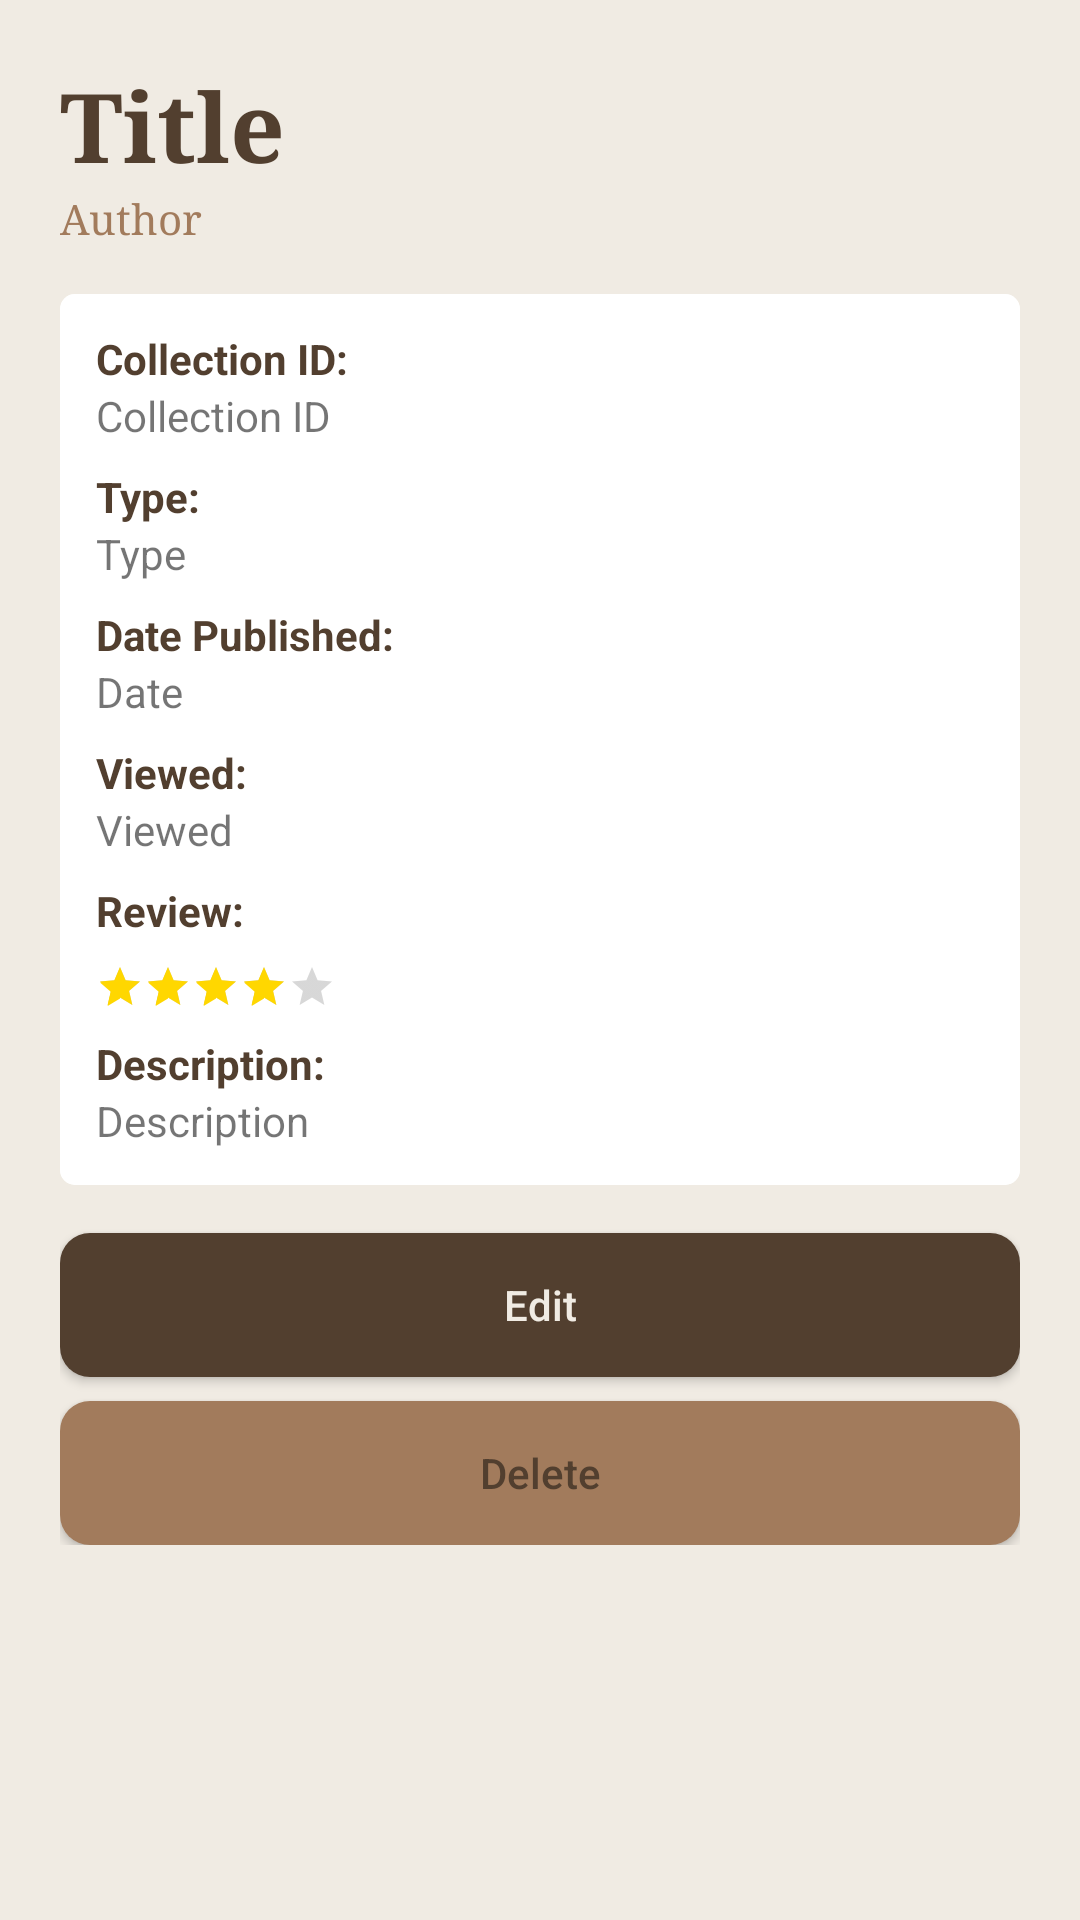

Produce the Android XML layout that renders to this screen, including the resource entries it uses.
<!-- AndroidManifest.xml: application theme Theme.DigitalLibrary -->
<!-- res/layout/activity_collection_detail.xml -->
<?xml version="1.0" encoding="utf-8"?>
<LinearLayout xmlns:android="http://schemas.android.com/apk/res/android"
    xmlns:app="http://schemas.android.com/apk/res-auto"
    xmlns:tools="http://schemas.android.com/tools"
    android:layout_width="match_parent"
    android:layout_height="match_parent"
    android:background="@color/tan_200"
    android:padding="20dp"
    tools:context=".CollectionDetailActivity">

    <LinearLayout
        android:layout_width="match_parent"
        android:layout_height="wrap_content"
        android:orientation="vertical">

        <TextView
            android:id="@+id/txtTitle"
            android:layout_width="wrap_content"
            android:layout_height="wrap_content"
            android:fontFamily="serif"
            android:text="Title"
            android:textColor="@color/tan_900"
            android:textSize="32sp"
            android:textStyle="bold" />

        <TextView
            android:id="@+id/txtAuthor"
            android:layout_width="wrap_content"
            android:layout_height="wrap_content"
            android:fontFamily="serif"
            android:text="Author"
            android:textColor="@color/tan_700" />

        <ScrollView
            android:layout_width="match_parent"
            android:layout_height="wrap_content"
            android:layout_marginTop="16dp">

            <LinearLayout
                android:layout_width="match_parent"
                android:layout_height="wrap_content"
                android:orientation="vertical">

                <androidx.cardview.widget.CardView
                    android:layout_width="match_parent"
                    android:layout_height="wrap_content"
                    app:cardCornerRadius="5dp"
                    app:cardElevation="0dp">

                    <LinearLayout
                        android:layout_width="match_parent"
                        android:layout_height="wrap_content"
                        android:background="#fff"
                        android:orientation="vertical"
                        android:padding="12dp">

                        <TextView
                            android:layout_width="wrap_content"
                            android:layout_height="wrap_content"

                            android:text="Collection ID:"
                            android:textColor="@color/tan_900"
                            android:textStyle="bold" />

                        <TextView
                            android:id="@+id/txtCollectionId"
                            android:layout_width="wrap_content"
                            android:layout_height="wrap_content"
                            android:text="Collection ID" />

                        <TextView
                            android:layout_width="wrap_content"
                            android:layout_height="wrap_content"
                            android:layout_marginTop="8dp"
                            android:text="Type:"
                            android:textColor="@color/tan_900"
                            android:textStyle="bold" />

                        <TextView
                            android:id="@+id/txtType"
                            android:layout_width="wrap_content"
                            android:layout_height="wrap_content"
                            android:text="Type" />

                        <TextView
                            android:layout_width="wrap_content"
                            android:layout_height="wrap_content"
                            android:layout_marginTop="8dp"
                            android:text="Date Published:"
                            android:textColor="@color/tan_900"
                            android:textStyle="bold" />

                        <TextView
                            android:id="@+id/txtDate"
                            android:layout_width="wrap_content"
                            android:layout_height="wrap_content"
                            android:text="Date" />

                        <TextView
                            android:layout_width="wrap_content"
                            android:layout_height="wrap_content"
                            android:layout_marginTop="8dp"
                            android:text="Viewed:"
                            android:textColor="@color/tan_900"
                            android:textStyle="bold" />

                        <TextView
                            android:id="@+id/txtViewed"
                            android:layout_width="wrap_content"
                            android:layout_height="wrap_content"
                            android:text="Viewed" />

                        <TextView
                            android:layout_width="wrap_content"
                            android:layout_height="wrap_content"
                            android:layout_marginTop="8dp"
                            android:text="Review:"
                            android:textColor="@color/tan_900"
                            android:textStyle="bold" />

                        <RatingBar
                            android:id="@+id/rbReview"
                            style="@style/Widget.AppCompat.RatingBar.Small"
                            android:layout_width="wrap_content"
                            android:layout_height="wrap_content"
                            android:layout_marginTop="8dp"
                            android:isIndicator="true"
                            android:numStars="5"
                            android:progressTint="#FFD700"
                            android:rating="4"
                            android:secondaryProgressTint="#FFD700"
                            android:stepSize="0.1"
                            app:layout_constraintStart_toStartOf="parent"
                            app:layout_constraintTop_toBottomOf="@+id/txtType" />

                        <TextView
                            android:layout_width="wrap_content"
                            android:layout_height="wrap_content"
                            android:layout_marginTop="8dp"
                            android:text="Description:"
                            android:textColor="@color/tan_900"
                            android:textStyle="bold" />

                        <TextView
                            android:id="@+id/txtDesc"
                            android:layout_width="wrap_content"
                            android:layout_height="wrap_content"
                            android:text="Description" />

                    </LinearLayout>
                </androidx.cardview.widget.CardView>

                <Button
                    android:id="@+id/btnEdit"
                    android:layout_width="match_parent"
                    android:layout_height="wrap_content"
                    android:layout_marginTop="16dp"
                    android:background="@drawable/buttons_background"
                    android:text="Edit"
                    android:textAllCaps="false"
                    android:textColor="@color/tan_200" />

                <Button
                    android:id="@+id/btnDelete"
                    android:layout_width="match_parent"
                    android:layout_height="wrap_content"
                    android:layout_marginTop="8dp"
                    android:background="@drawable/buttons_background"
                    android:backgroundTint="@color/tan_700"
                    android:text="Delete"
                    android:textAllCaps="false"
                    android:textColor="@color/tan_900" />
            </LinearLayout>

        </ScrollView>
    </LinearLayout>

</LinearLayout>
<!-- resources referenced by this layout -->
<resources>
  <color name="tan_200">#F0EBE3</color>
  <color name="tan_700">#A27B5C</color>
  <color name="tan_900">#523f2f</color>
  <!-- drawable buttons_background (drawable) -->
  <?xml version="1.0" encoding="utf-8"?>
  <shape xmlns:android="http://schemas.android.com/apk/res/android">
      <solid android:color="@color/tan_900" />
      <corners android:radius="10dp" />
  </shape>
  <style name="Theme.DigitalLibrary" parent="Theme.AppCompat.Light.NoActionBar">
          
          <item name="colorPrimary">@color/purple_500</item>
          <item name="colorPrimaryVariant">@color/purple_700</item>
          <item name="colorOnPrimary">@color/white</item>
          
          <item name="colorSecondary">@color/teal_200</item>
          <item name="colorSecondaryVariant">@color/teal_700</item>
          <item name="colorOnSecondary">@color/black</item>
          
          <item name="android:statusBarColor" tools:targetApi="l">?attr/colorPrimaryVariant</item>
          
      </style>
  <color name="purple_500">#FF6200EE</color>
  <color name="purple_700">#FF3700B3</color>
  <color name="white">#FFFFFFFF</color>
  <color name="teal_200">#FF03DAC5</color>
  <color name="teal_700">#FF018786</color>
  <color name="black">#FF000000</color>
</resources>
